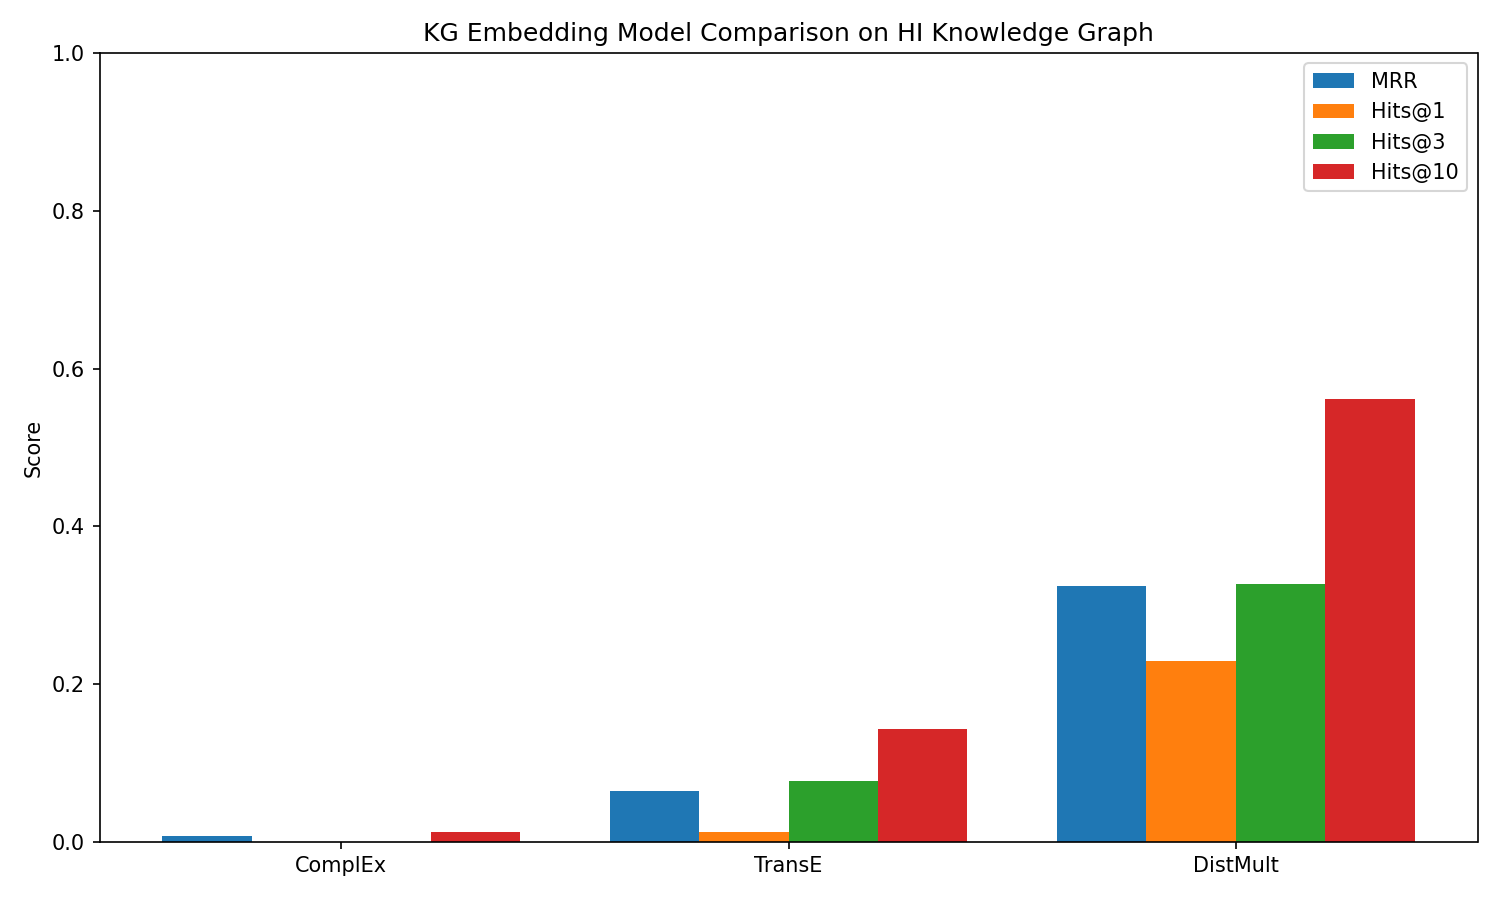

Data behind this chart, as committed beside it:
Model, MRR, Hits@1, Hits@3, Hits@10
ComplEx, 0.0072, 0.0, 0.0, 0.0132
TransE, 0.064, 0.0132, 0.0771, 0.1429
DistMult, 0.325, 0.2293, 0.3271, 0.562
